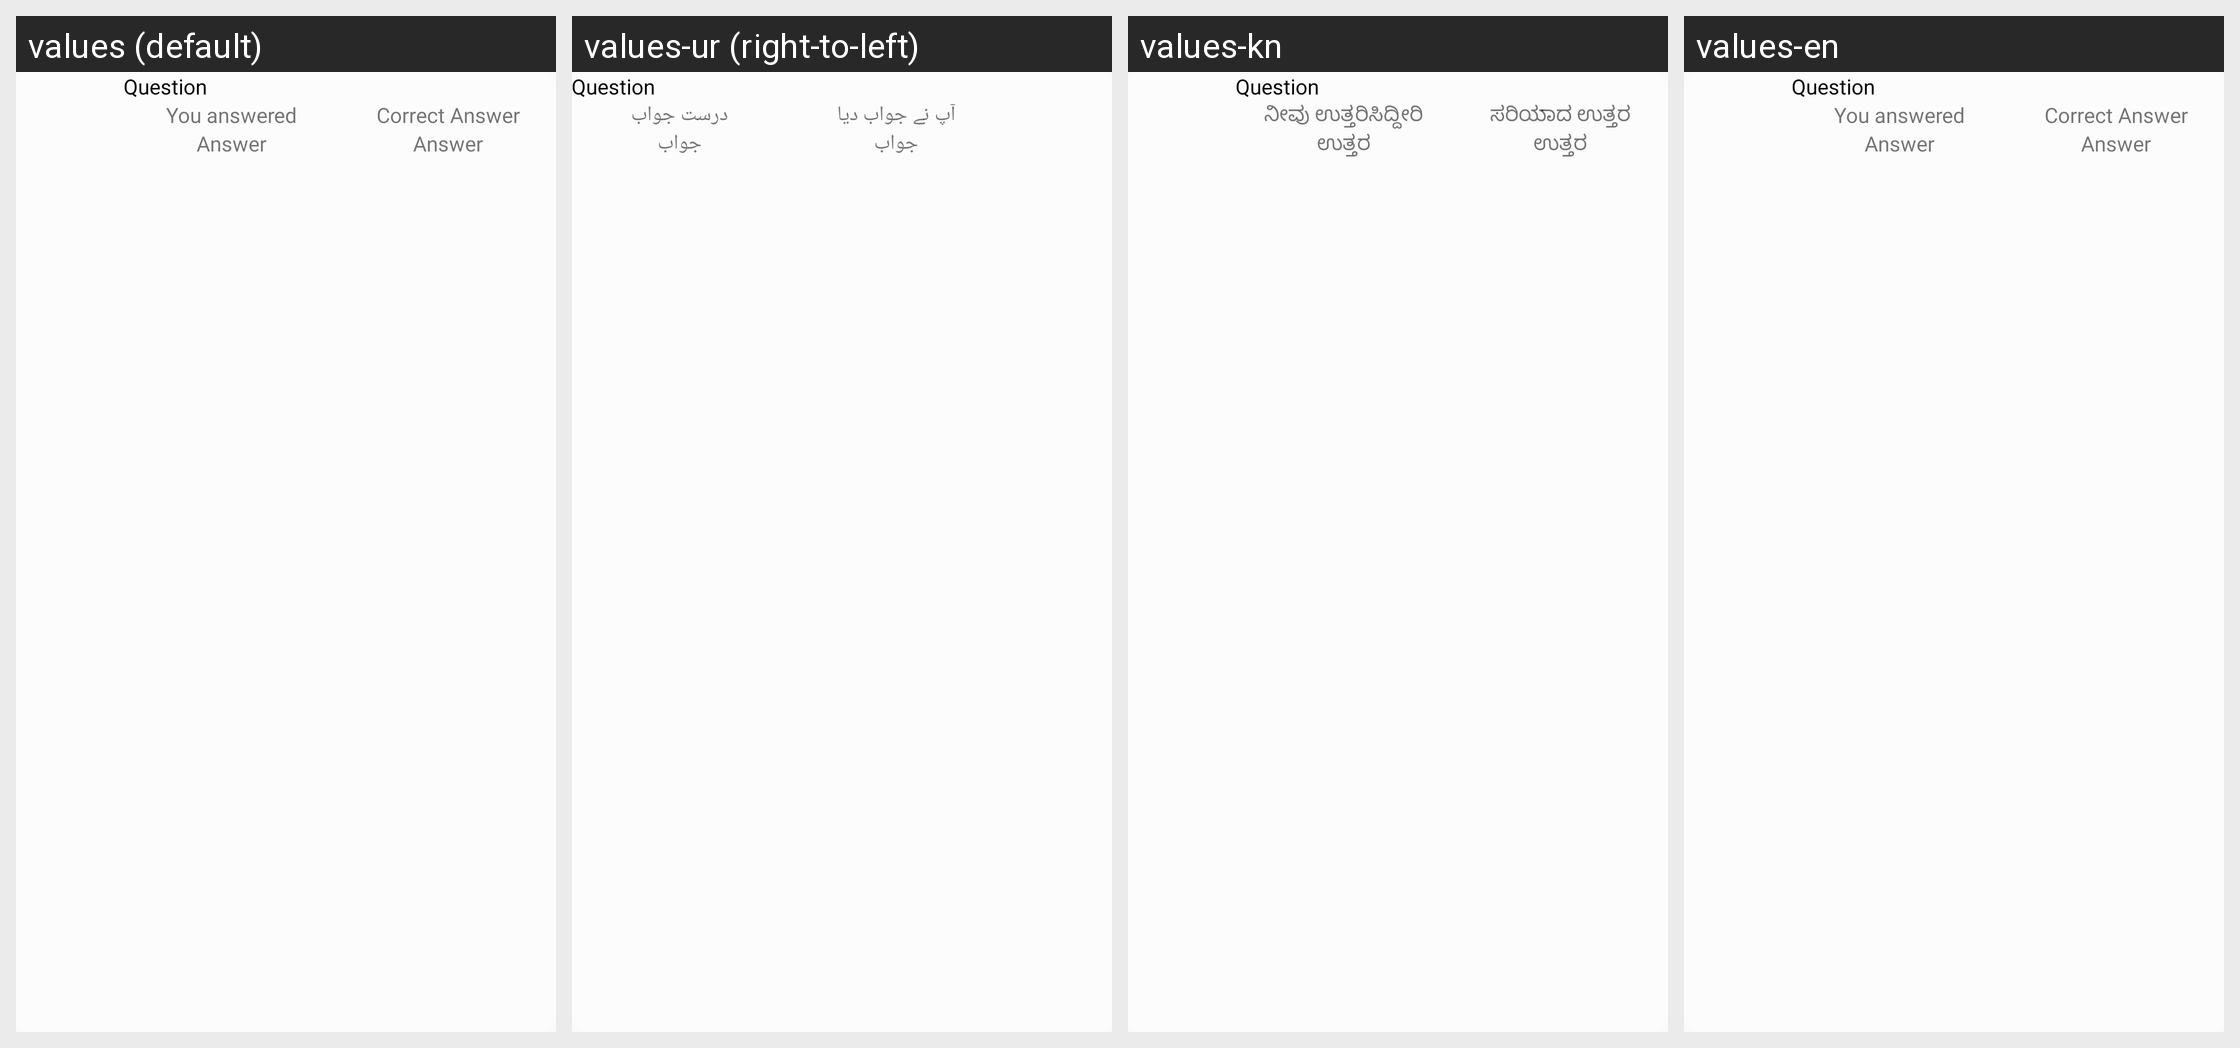

The same Android screen rendered under several of its app's locales, left to right. List the strings drawn on it with the default value and each locale's translation.
Android screen res/layout/layout_result_row_new.xml rendered under 4 locales, left to right: values (default), values-ur (right-to-left), values-kn, values-en. Device: Nexus 5 (rendered at 1080×1920; each locale shown at half size, 540×960, under a caption strip naming it); theme AppTheme.
Other locales in the repository, not shown: values-as, values-bn, values-gu, values-hi, values-mr, values-or, values-pa, values-ta, values-te.
Strings drawn on this screen, with the default value and each locale's value (text and hints the layout hard-codes, and strings that could not be matched under every locale, appear in the picture but are not listed):

you_answered
  values: You answered
  values-ur: آپ نے جواب دیا
  values-kn: ನೀವು ಉತ್ತರಿಸಿದ್ದೀರಿ
  values-en: You answered

answer
  values: Answer
  values-ur: جواب
  values-kn: ಉತ್ತರ
  values-en: Answer

correct_answer
  values: Correct Answer
  values-ur: درست جواب
  values-kn: ಸರಿಯಾದ ಉತ್ತರ
  values-en: Correct Answer
